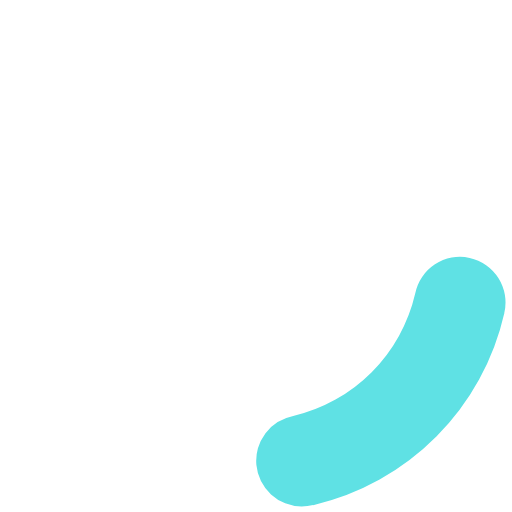
t = 0.00 s
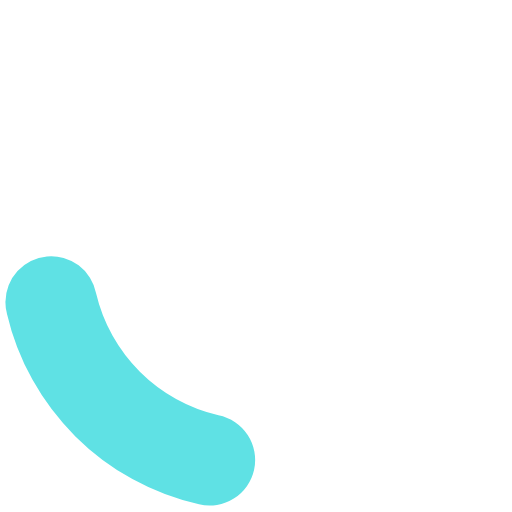
t = 0.20 s
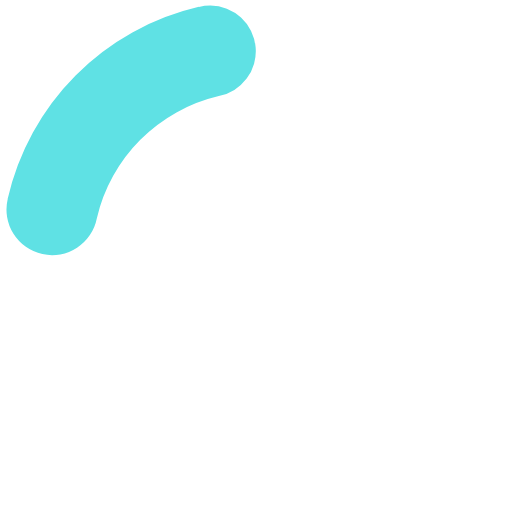
t = 0.40 s
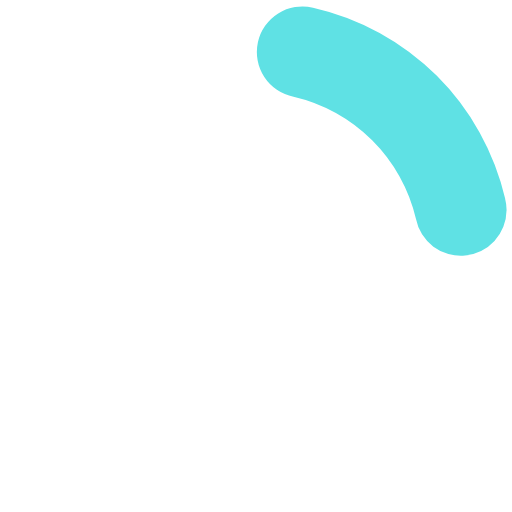
t = 0.60 s

The animated SVG that drew these frames (rendered in a browser with its animation timeline set to each time). Animation: 1 SMIL element (animateTransform=1); one cycle of 0.80 s, repeats indefinitely.

<?xml version="1.0" encoding="UTF-8" standalone="no"?><svg xmlns:svg="http://www.w3.org/2000/svg" xmlns="http://www.w3.org/2000/svg" xmlns:xlink="http://www.w3.org/1999/xlink" version="1.0" width="80px" height="80px" viewBox="0 0 128 128" xml:space="preserve"><g><path d="M75.4 126.63a11.43 11.43 0 0 1-2.1-22.65 40.9 40.9 0 0 0 30.5-30.6 11.4 11.4 0 1 1 22.27 4.87h.02a63.77 63.77 0 0 1-47.8 48.05v-.02a11.38 11.38 0 0 1-2.93.37z" fill="#5fe1e4"/><animateTransform attributeName="transform" type="rotate" from="0 64 64" to="360 64 64" dur="800ms" repeatCount="indefinite"></animateTransform></g></svg>
